Dataset: image_classifier (GitHub, dokkev/Whisker-Based-Tactile-Sensing-and-Shape-Classification). Classes: baseball, concave shape, convex shape, tennis ball.

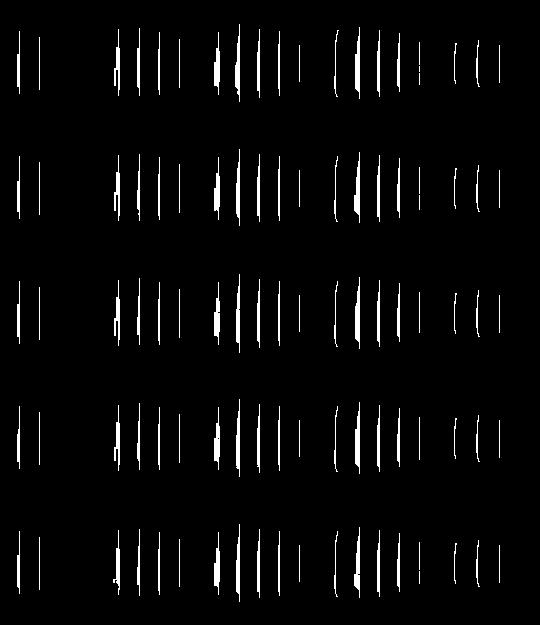
Label: concave shape

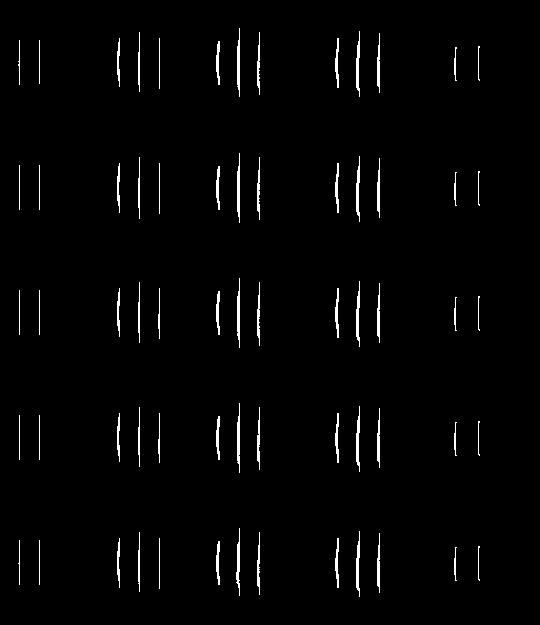
Label: convex shape

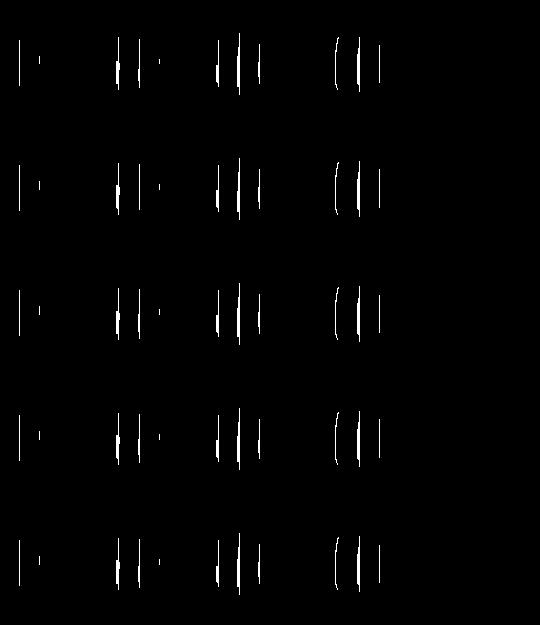
Label: concave shape

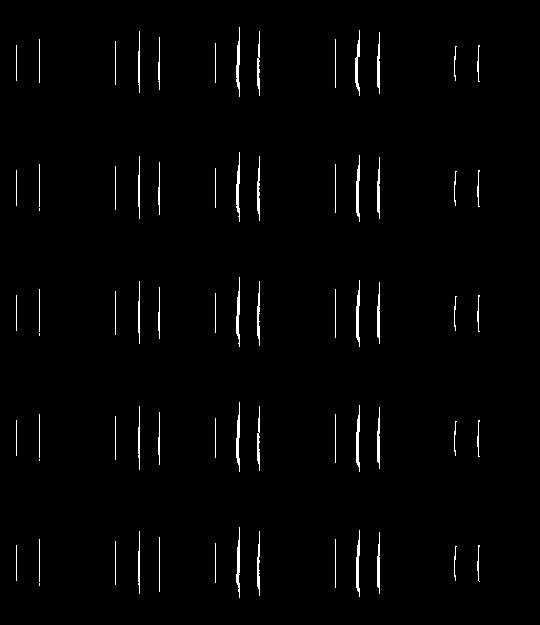
Label: convex shape

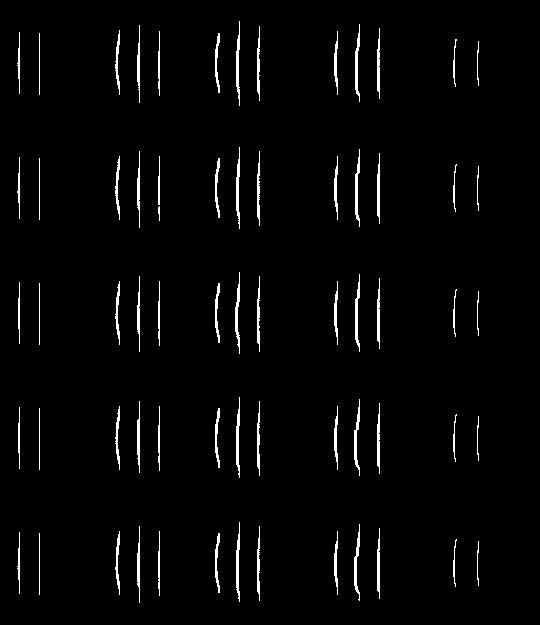
Label: convex shape

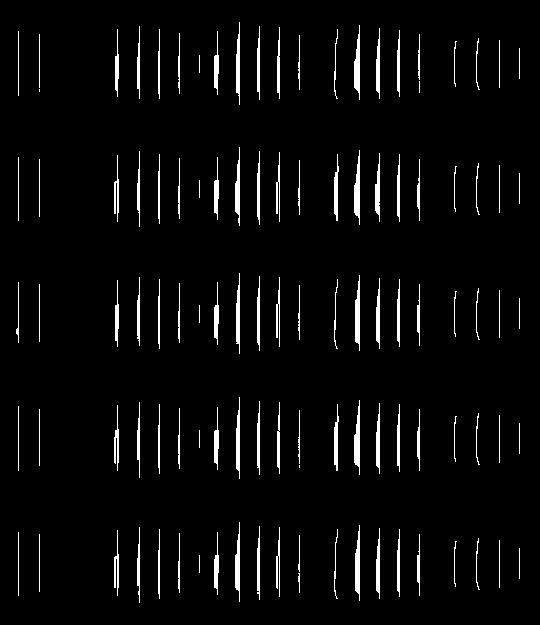
Label: concave shape
